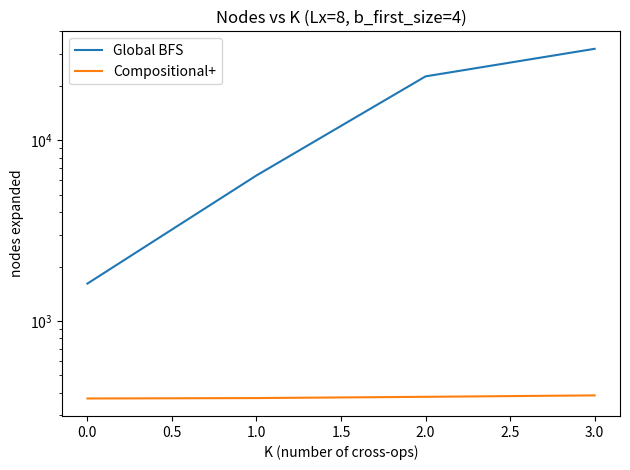
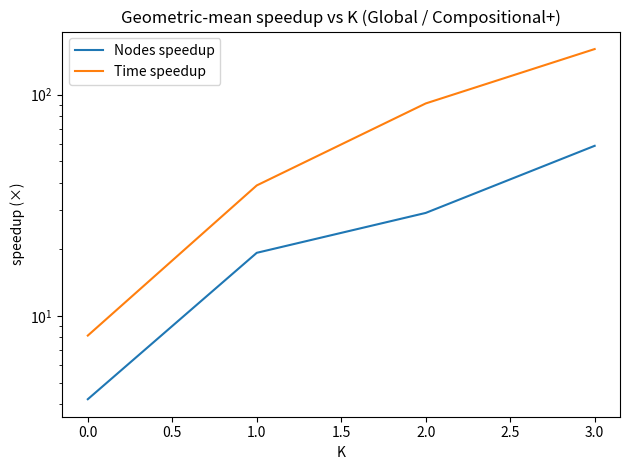

Write Python code to recreate these figures, in order.
# Scaling analysis experiment
# We vary:
#   - Lx: length of the X-program (number of x-only ops)
#   - K: number of cross-ops (add_first_to_second) inserted among the X ops
#   - b_first_size: size of the X-ops DSL (branching factor on X). We grow it by adding extra ops.
#
# Methods compared:
#   - Global BFS (full DSL)
#   - Compositional+ (synthesize X, then enumerate placements for K cross-ops)
#
# We report nodes expanded and wall time, and compute speedups.
#
# Notes:
# - We keep Y-only op `inc1_second` in the DSL but do not use it in targets.
# - Positions for cross-ops are deterministically spaced to avoid stochastic variance.
#
# Plots:
#   1) Nodes vs K for Lx=8, b_first_size=4 (hardest setting), both methods.
#   2) Geometric-mean speedup (Global/Comp) across Lx and b, by K.


import time
from collections import deque
from dataclasses import dataclass
from typing import Callable, List, Tuple, Dict

import math
import pandas as pd
import matplotlib.pyplot as plt
# import caas_jupyter_tools as cj  # Removed - not available


State = Tuple[int, int]


@dataclass(frozen=True)
class Op:
    name: str
    func: Callable[[State], State]


# Base primitives
def inc1_first(s: State) -> State:
    x, y = s
    return (x + 1, y)


def inc2_first(s: State) -> State:
    x, y = s
    return (x + 2, y)


def double_first(s: State) -> State:
    x, y = s
    return (2 * x, y)


def triple_first(s: State) -> State:
    x, y = s
    return (3 * x, y)


def inc1_second(s: State) -> State:
    x, y = s
    return (x, y + 1)


def add_first_to_second(s: State) -> State:
    x, y = s
    return (x, y + x)


def make_dsl_first(b_first_size: int) -> List[Op]:
    # Grow X-ops set deterministically
    base = [Op("inc1_first", inc1_first), Op("double_first", double_first)]
    if b_first_size >= 3:
        base.append(Op("inc2_first", inc2_first))
    if b_first_size >= 4:
        base.append(Op("triple_first", triple_first))
    return base[:b_first_size]  # safety


def make_dsl_global(b_first_size: int) -> List[Op]:
    return make_dsl_first(b_first_size) + [
        Op("inc1_second", inc1_second),
        Op("add_first_to_second", add_first_to_second),
    ]


def run_program(prog: List[Op], s: State) -> State:
    for op in prog:
        s = op.func(s)
    return s


def signature_on_examples(prog: List[Op], xs: List[State]) -> Tuple[State, ...]:
    return tuple(run_program(prog, x) for x in xs)


@dataclass
class SynthesisResult:
    program: List[Op]
    time_sec: float
    nodes_expanded: int
    depth_found: int
    success: bool


def synthesize_global_bfs(spec, dsl: List[Op], max_depth: int) -> SynthesisResult:
    xs = [x for x, _ in spec]
    start = time.perf_counter()
    queue = deque([[]])
    nodes = 0
    seen_by_depth: Dict[int, set] = {0: {signature_on_examples([], xs)}}

    for depth in range(max_depth + 1):
        level_count = len(queue)
        for _ in range(level_count):
            prog = queue.popleft()
            nodes += 1
            if all(run_program(prog, x) == y for x, y in spec):
                end = time.perf_counter()
                return SynthesisResult(
                    program=prog,
                    time_sec=end - start,
                    nodes_expanded=nodes,
                    depth_found=len(prog),
                    success=True,
                )
            if len(prog) == max_depth:
                continue
            for op in dsl:
                new_prog = prog + [op]
                sig = signature_on_examples(new_prog, xs)
                d = len(new_prog)
                if d not in seen_by_depth:
                    seen_by_depth[d] = set()
                if sig in seen_by_depth[d]:
                    continue
                seen_by_depth[d].add(sig)
                queue.append(new_prog)
    end = time.perf_counter()
    return SynthesisResult(
        program=[],
        time_sec=end - start,
        nodes_expanded=nodes,
        depth_found=-1,
        success=False,
    )


# Build a target program with X-part of length Lx and K cross-ops
def build_target(Lx: int, K: int, dsl_first: List[Op]) -> List[Op]:
    # Deterministic X-part: r increments then d doubles where r+d=Lx and d is Lx//3 rounded, r = Lx-d
    # Keep to ops guaranteed available: inc1_first and double_first (always present)
    d = max(1, Lx // 3)
    r = Lx - d
    x_prog = [Op("inc1_first", inc1_first)] * r + [Op("double_first", double_first)] * d

    # Place K cross-ops at spaced positions across 0..Lx
    positions = [
        int(round((i + 1) * Lx / (K + 1))) for i in range(K)
    ]  # 1..Lx inclusive-ish
    # Convert to insert indices (after that many X-ops)
    positions = [min(Lx, max(0, p)) for p in positions]

    # Interleave
    program = []
    cursor = 0
    for i in range(Lx + K):
        # if we should place a cross-op now
        if positions and cursor == positions[0]:
            program.append(Op("add_first_to_second", add_first_to_second))
            positions.pop(0)
        else:
            # take next X op
            program.append(x_prog[cursor])
            cursor += 1
    return program


# Generate deterministic train/test inputs
train_inputs = [(-4, 0), (-1, 2), (0, 3), (1, -2), (2, -1), (3, 4), (5, -3), (-2, 5)]
test_inputs = [(-7, 1), (-5, -4), (4, 1), (7, -2)]


def make_spec(program: List[Op]):
    train_outputs = [run_program(program, s) for s in train_inputs]
    test_outputs = [run_program(program, s) for s in test_inputs]
    train_spec = list(zip(train_inputs, train_outputs))
    test_spec = list(zip(test_inputs, test_outputs))
    return train_spec, test_spec


# Compositional+ with K crosses: synthesize X, then enumerate all K placements among len(px)+1 slots
def compositional_plus(train_spec, K: int, dsl_first: List[Op], max_depth_first: int):
    # 1) synthesize X from projected spec
    proj_first = [(x[0], y[0]) for x, y in train_spec]
    # lift to pair space with y=0
    xs2 = [(x, 0) for x, _ in proj_first]
    ys2 = [(y, 0) for _, y in proj_first]
    pair_spec = list(zip(xs2, ys2))
    res_x = synthesize_global_bfs(pair_spec, dsl_first, max_depth=max_depth_first)
    nodes = res_x.nodes_expanded
    start = time.perf_counter()
    if not res_x.success:
        end = time.perf_counter()
        return SynthesisResult([], res_x.time_sec + (end - start), nodes, -1, False)

    px = res_x.program
    slots = len(px) + 1  # insertion slots

    # Enumerate multisets of size K over [0..slots-1] (combinations with repetition)
    # We generate in nondecreasing order so insertion yields correct sequencing.
    def combinations_with_replacement(n, k):
        # returns tuples of length k with values in 0..n-1 nondecreasing
        if k == 0:
            yield tuple()
            return

        # simple recursive generator
        def rec(start, rem, acc):
            if rem == 0:
                yield tuple(acc)
                return
            for v in range(start, n):
                acc.append(v)
                yield from rec(v, rem - 1, acc)
                acc.pop()

        yield from rec(0, k, [])

    best = None
    for combo in combinations_with_replacement(slots, K):
        # build candidate by inserting K cross-ops at the chosen slots
        cand = []
        at = {i: 0 for i in range(slots)}
        # Count how many crosses at each slot
        for t in combo:
            at[t] += 1
        # Interleave
        for i in range(slots):
            # insert crosses scheduled before taking px[i] (for i<slots-1)
            for _ in range(at[i]):
                cand.append(Op("add_first_to_second", add_first_to_second))
            if i < len(px):
                cand.append(px[i])
        nodes += 1
        if all(run_program(cand, x) == y for x, y in train_spec):
            best = cand
            end = time.perf_counter()
            return SynthesisResult(
                best, res_x.time_sec + (end - start), nodes, len(cand), True
            )
    end = time.perf_counter()
    return SynthesisResult([], res_x.time_sec + (end - start), nodes, -1, False)


# Run grid
Lx_values = [4, 6, 8]
K_values = [0, 1, 2, 3]
b_sizes = [2, 3, 4]

records = []

for Lx in Lx_values:
    for b in b_sizes:
        dsl_first = make_dsl_first(b)
        dsl_global = make_dsl_global(b)
        for K in K_values:
            target_prog = build_target(Lx, K, dsl_first)
            train_spec, test_spec = make_spec(target_prog)
            max_depth_global = len(target_prog)  # ground-truth depth
            # Allow first-synth to use slightly more than necessary
            max_depth_first = Lx

            # Global
            g = synthesize_global_bfs(
                train_spec, dsl_global, max_depth=max_depth_global
            )
            g_ok = g.success and all(
                run_program(g.program, x) == y for x, y in test_spec
            )

            # Compositional+
            c = compositional_plus(
                train_spec, K, dsl_first, max_depth_first=max_depth_first
            )
            c_ok = c.success and all(
                run_program(c.program, x) == y for x, y in test_spec
            )

            records.append(
                {
                    "Lx": Lx,
                    "K": K,
                    "b_first_size": b,
                    "target_len": len(target_prog),
                    "global_nodes": g.nodes_expanded,
                    "global_time": g.time_sec,
                    "global_found": g.success,
                    "global_ok_test": g_ok,
                    "comp_nodes": c.nodes_expanded,
                    "comp_time": c.time_sec,
                    "comp_found": c.success,
                    "comp_ok_test": c_ok,
                }
            )

df = pd.DataFrame.from_records(records)
print("\n=== Scaling Results (grid) ===")
print(df.to_string(index=False))

# Compute speedups (only where both succeed)
mask = df["global_found"] & df["comp_found"]
df_speed = df[mask].copy()
df_speed["nodes_speedup"] = df_speed["global_nodes"] / df_speed["comp_nodes"]
df_speed["time_speedup"] = df_speed["global_time"] / df_speed["comp_time"]


# Geometric mean speedup per K
def gmean(series):
    vals = [v for v in series if v > 0]
    if not vals:
        return float("nan")
    return math.exp(sum(math.log(v) for v in vals) / len(vals))


gm_by_K = (
    df_speed.groupby("K")
    .agg(
        gmean_nodes_speedup=("nodes_speedup", gmean),
        gmean_time_speedup=("time_speedup", gmean),
        runs=("K", "count"),
    )
    .reset_index()
)

print("\n=== Geometric-mean speedups by K ===")
print(gm_by_K.to_string(index=False))

# Plot 1: Nodes vs K for hardest setting (Lx=8, b=4)
subset = df[(df["Lx"] == 8) & (df["b_first_size"] == 4)]
plt.figure()
plt.plot(subset["K"], subset["global_nodes"], label="Global BFS")
plt.plot(subset["K"], subset["comp_nodes"], label="Compositional+")
plt.title("Nodes vs K (Lx=8, b_first_size=4)")
plt.xlabel("K (number of cross-ops)")
plt.ylabel("nodes expanded")
plt.yscale("log")
plt.legend()
plt.tight_layout()
plt.savefig("nodes_vs_k_scaling.png", dpi=150, bbox_inches='tight')
plt.close()  # Close the figure to free memory
print("Plot saved: nodes_vs_k_scaling.png")

# Plot 2: Geometric-mean speedup by K
plt.figure()
plt.plot(gm_by_K["K"], gm_by_K["gmean_nodes_speedup"], label="Nodes speedup")
plt.plot(gm_by_K["K"], gm_by_K["gmean_time_speedup"], label="Time speedup")
plt.title("Geometric-mean speedup vs K (Global / Compositional+)")
plt.xlabel("K")
plt.ylabel("speedup (×)")
plt.yscale("log")
plt.legend()
plt.tight_layout()
plt.savefig("speedup_vs_k.png", dpi=150, bbox_inches='tight')
plt.close()  # Close the figure to free memory
print("Plot saved: speedup_vs_k.png")

# Print a concise textual summary
print("=== Summary ===")
print("Total runs:", len(df))
ok_both = df_speed.shape[0]
print("Both methods succeeded on:", ok_both, "runs")
print("\nWorst-case (hard subset Lx=8, b=4):")
for k in K_values:
    row = subset[subset["K"] == k].iloc[0]
    print(f"K={k}: Global nodes={row['global_nodes']}, Comp nodes={row['comp_nodes']}")

print("\nGeometric-mean speedups by K:")
for _, row in gm_by_K.iterrows():
    print(
        f"K={int(row['K'])}: nodes×≈{row['gmean_nodes_speedup']:.2f}, time×≈{row['gmean_time_speedup']:.2f} (n={int(row['runs'])})"
    )
